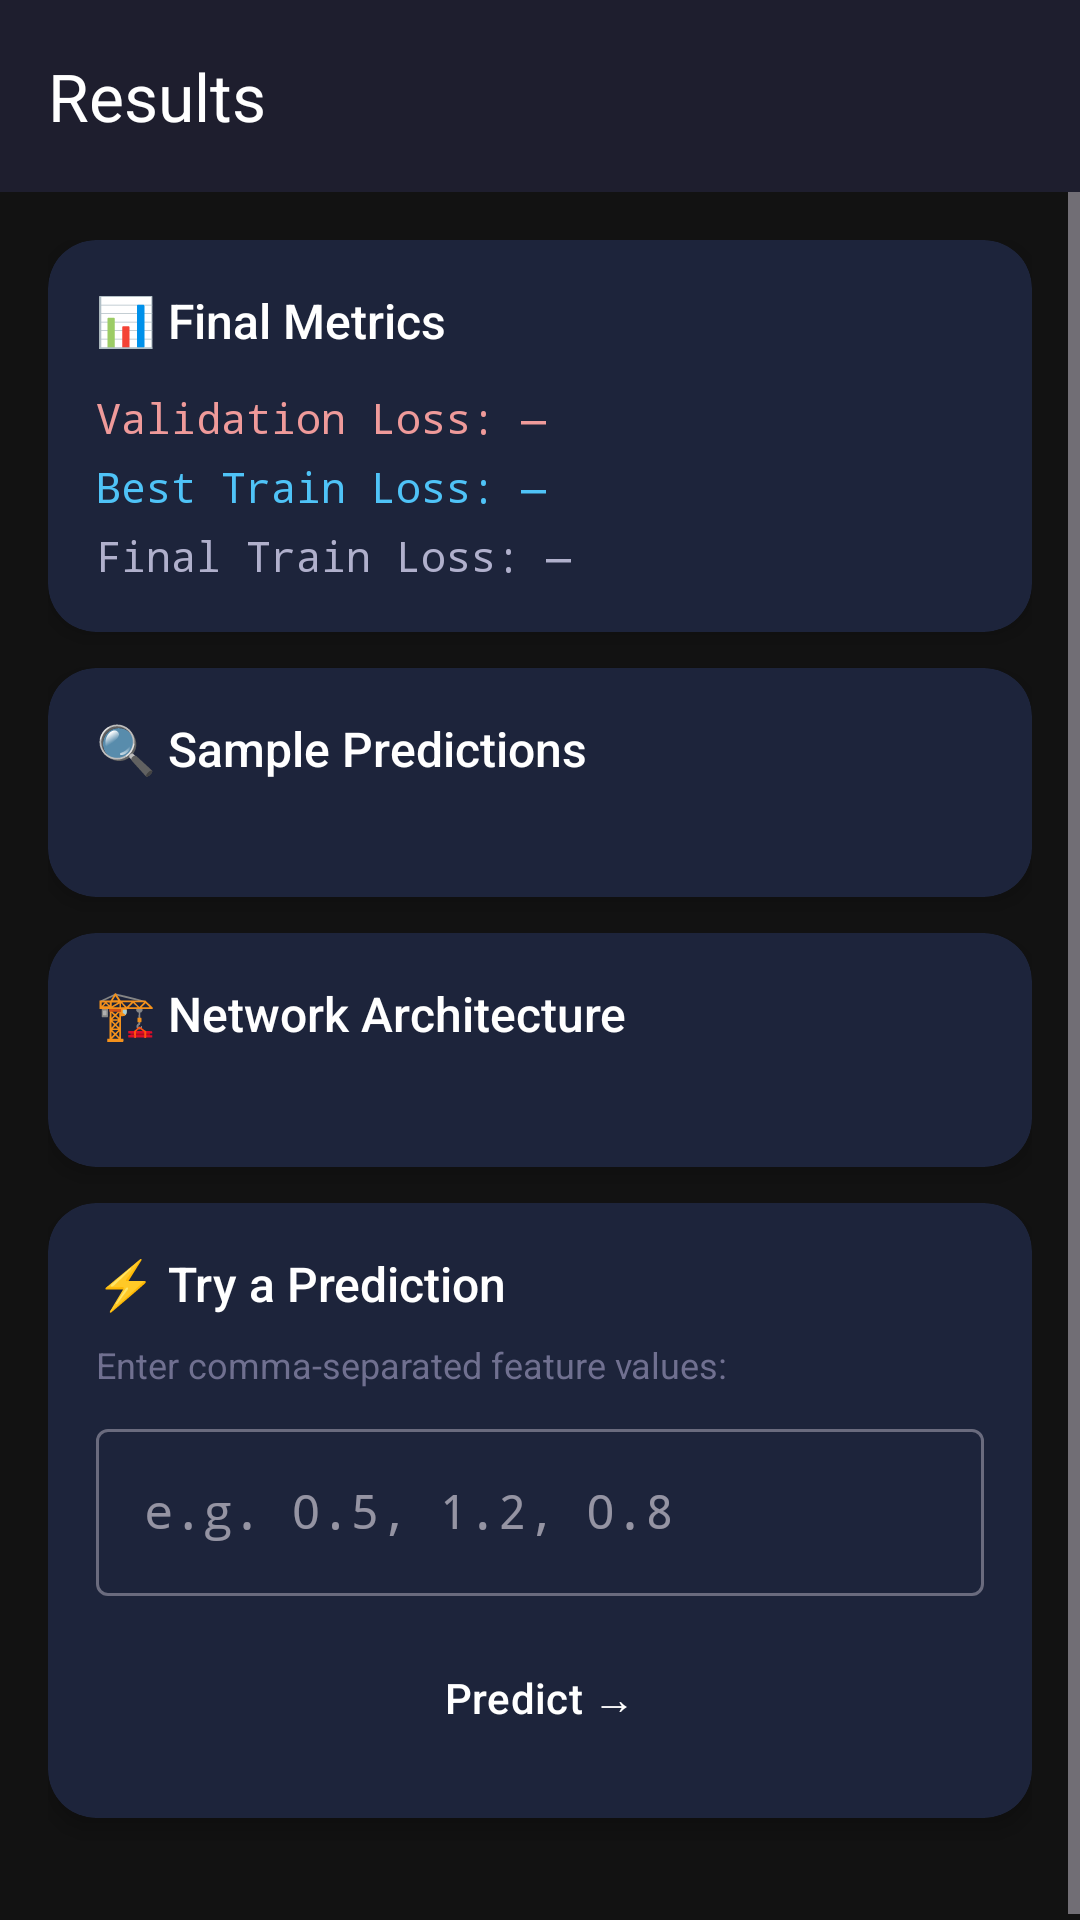

This screen was rendered from an Android layout file. Write that file and the resources it references.
<!-- AndroidManifest.xml: application theme Theme.NeuralNetBuilder -->
<!-- res/layout/activity_results.xml -->
<?xml version="1.0" encoding="utf-8"?>
<LinearLayout xmlns:android="http://schemas.android.com/apk/res/android"
    xmlns:app="http://schemas.android.com/apk/res-auto"
    android:layout_width="match_parent"
    android:layout_height="match_parent"
    android:orientation="vertical"
    android:background="@color/surface_dark">

    <com.google.android.material.appbar.MaterialToolbar
        android:id="@+id/toolbar"
        android:layout_width="match_parent"
        android:layout_height="?attr/actionBarSize"
        style="@style/Theme.NeuralNetBuilder.Toolbar"
        app:title="Results"
        app:navigationIcon="@drawable/ic_arrow_back"/>

    <ScrollView
        android:layout_width="match_parent"
        android:layout_height="match_parent">

        <LinearLayout
            android:layout_width="match_parent"
            android:layout_height="wrap_content"
            android:orientation="vertical"
            android:padding="16dp">

            
            <com.google.android.material.card.MaterialCardView
                android:layout_width="match_parent"
                android:layout_height="wrap_content"
                style="@style/Widget.NeuralNet.Card"
                android:layout_marginBottom="12dp">

                <LinearLayout
                    android:layout_width="match_parent"
                    android:layout_height="wrap_content"
                    android:orientation="vertical"
                    android:padding="16dp">

                    <TextView
                        android:layout_width="wrap_content"
                        android:layout_height="wrap_content"
                        android:text="📊 Final Metrics"
                        android:textColor="@color/text_primary"
                        android:textSize="16sp"
                        android:fontFamily="sans-serif-medium"
                        android:layout_marginBottom="12dp"/>

                    <TextView android:id="@+id/evalLossText"
                        android:layout_width="match_parent" android:layout_height="wrap_content"
                        android:text="Validation Loss: —" android:textColor="@color/chart_val"
                        android:textSize="14sp" android:fontFamily="monospace" android:layout_marginBottom="4dp"/>

                    <TextView android:id="@+id/evalAccText"
                        android:layout_width="match_parent" android:layout_height="wrap_content"
                        android:text="Validation Accuracy: —" android:textColor="@color/chart_acc_train"
                        android:textSize="14sp" android:fontFamily="monospace" android:layout_marginBottom="4dp"
                        android:visibility="gone"/>

                    <TextView android:id="@+id/bestLossText"
                        android:layout_width="match_parent" android:layout_height="wrap_content"
                        android:text="Best Train Loss: —" android:textColor="@color/chart_train"
                        android:textSize="14sp" android:fontFamily="monospace" android:layout_marginBottom="4dp"/>

                    <TextView android:id="@+id/finalLossText"
                        android:layout_width="match_parent" android:layout_height="wrap_content"
                        android:text="Final Train Loss: —" android:textColor="@color/text_secondary"
                        android:textSize="14sp" android:fontFamily="monospace"/>
                </LinearLayout>
            </com.google.android.material.card.MaterialCardView>

            
            <com.google.android.material.card.MaterialCardView
                android:layout_width="match_parent"
                android:layout_height="wrap_content"
                style="@style/Widget.NeuralNet.Card"
                android:layout_marginBottom="12dp">

                <LinearLayout
                    android:layout_width="match_parent"
                    android:layout_height="wrap_content"
                    android:orientation="vertical"
                    android:padding="16dp">

                    <TextView
                        android:layout_width="wrap_content"
                        android:layout_height="wrap_content"
                        android:text="🔍 Sample Predictions"
                        android:textColor="@color/text_primary"
                        android:textSize="16sp"
                        android:fontFamily="sans-serif-medium"
                        android:layout_marginBottom="8dp"/>

                    <HorizontalScrollView
                        android:layout_width="match_parent"
                        android:layout_height="wrap_content">
                        <TextView
                            android:id="@+id/samplePredsText"
                            android:layout_width="wrap_content"
                            android:layout_height="wrap_content"
                            android:text=""
                            android:textColor="@color/text_secondary"
                            android:textSize="11sp"
                            android:fontFamily="monospace"
                            android:lineSpacingMultiplier="1.4"/>
                    </HorizontalScrollView>
                </LinearLayout>
            </com.google.android.material.card.MaterialCardView>

            
            <com.google.android.material.card.MaterialCardView
                android:layout_width="match_parent"
                android:layout_height="wrap_content"
                style="@style/Widget.NeuralNet.Card"
                android:layout_marginBottom="12dp">

                <LinearLayout
                    android:layout_width="match_parent"
                    android:layout_height="wrap_content"
                    android:orientation="vertical"
                    android:padding="16dp">

                    <TextView
                        android:layout_width="wrap_content"
                        android:layout_height="wrap_content"
                        android:text="🏗️ Network Architecture"
                        android:textColor="@color/text_primary"
                        android:textSize="16sp"
                        android:fontFamily="sans-serif-medium"
                        android:layout_marginBottom="8dp"/>

                    <TextView
                        android:id="@+id/summaryText"
                        android:layout_width="match_parent"
                        android:layout_height="wrap_content"
                        android:text=""
                        android:textColor="@color/text_secondary"
                        android:textSize="12sp"
                        android:fontFamily="monospace"/>
                </LinearLayout>
            </com.google.android.material.card.MaterialCardView>

            
            <com.google.android.material.card.MaterialCardView
                android:layout_width="match_parent"
                android:layout_height="wrap_content"
                style="@style/Widget.NeuralNet.Card"
                android:layout_marginBottom="20dp">

                <LinearLayout
                    android:layout_width="match_parent"
                    android:layout_height="wrap_content"
                    android:orientation="vertical"
                    android:padding="16dp">

                    <TextView
                        android:layout_width="wrap_content"
                        android:layout_height="wrap_content"
                        android:text="⚡ Try a Prediction"
                        android:textColor="@color/text_primary"
                        android:textSize="16sp"
                        android:fontFamily="sans-serif-medium"
                        android:layout_marginBottom="8dp"/>

                    <TextView
                        android:id="@+id/predictionHint"
                        android:layout_width="match_parent"
                        android:layout_height="wrap_content"
                        android:text="Enter comma-separated feature values:"
                        android:textColor="@color/text_hint"
                        android:textSize="12sp"
                        android:layout_marginBottom="8dp"/>

                    <com.google.android.material.textfield.TextInputLayout
                        android:layout_width="match_parent"
                        android:layout_height="wrap_content"
                        style="@style/Widget.MaterialComponents.TextInputLayout.OutlinedBox"
                        android:hint="e.g. 0.5, 1.2, 0.8"
                        android:layout_marginBottom="10dp">

                        <com.google.android.material.textfield.TextInputEditText
                            android:id="@+id/predictionInput"
                            android:layout_width="match_parent"
                            android:layout_height="wrap_content"
                            android:inputType="text"
                            android:textColor="@color/text_primary"
                            android:fontFamily="monospace"/>
                    </com.google.android.material.textfield.TextInputLayout>

                    <Button
                        android:id="@+id/predictBtn"
                        android:layout_width="match_parent"
                        android:layout_height="48dp"
                        android:text="Predict →"
                        style="@style/Widget.NeuralNet.Button.Primary"/>

                    <com.google.android.material.card.MaterialCardView
                        android:layout_width="match_parent"
                        android:layout_height="wrap_content"
                        style="@style/Widget.NeuralNet.Card.Highlighted"
                        android:layout_marginTop="10dp"
                        android:visibility="gone"
                        android:id="@+id/resultContainer">

                        <TextView
                            android:id="@+id/predictionResult"
                            android:layout_width="match_parent"
                            android:layout_height="wrap_content"
                            android:text=""
                            android:textColor="@color/brand_accent"
                            android:textSize="15sp"
                            android:fontFamily="monospace"
                            android:padding="12dp"/>
                    </com.google.android.material.card.MaterialCardView>
                </LinearLayout>
            </com.google.android.material.card.MaterialCardView>

        </LinearLayout>
    </ScrollView>
</LinearLayout>
<!-- resources referenced by this layout -->
<resources>
  <color name="brand_accent">#26C6DA</color>
  <color name="chart_acc_train">#A5D6A7</color>
  <color name="chart_train">#4FC3F7</color>
  <color name="chart_val">#EF9A9A</color>
  <color name="surface_dark">#121212</color>
  <color name="text_hint">#707090</color>
  <color name="text_primary">#FFFFFFFF</color>
  <color name="text_secondary">#B0B0CC</color>
  <style name="Theme.NeuralNetBuilder.Toolbar" parent="Widget.Material3.Toolbar">
          <item name="android:background">@color/surface_card</item>
          <item name="titleTextColor">@color/text_primary</item>
          <item name="subtitleTextColor">@color/text_secondary</item>
      </style>
  <style name="Widget.NeuralNet.Button.Primary" parent="Widget.Material3.Button">
          <item name="backgroundTint">@color/brand_primary</item>
          <item name="android:textColor">@color/text_primary</item>
          <item name="cornerRadius">12dp</item>
          <item name="android:paddingTop">14dp</item>
          <item name="android:paddingBottom">14dp</item>
      </style>
  <style name="Widget.NeuralNet.Card" parent="Widget.Material3.CardView.Elevated">
          <item name="cardBackgroundColor">@color/surface_card</item>
          <item name="cardCornerRadius">16dp</item>
          <item name="cardElevation">4dp</item>
      </style>
  <style name="Widget.NeuralNet.Card.Highlighted" parent="Widget.NeuralNet.Card">
          <item name="cardBackgroundColor">@color/surface_elevated</item>
      </style>
  <style name="Theme.NeuralNetBuilder" parent="Theme.Material3.Dark.NoActionBar">
          <item name="colorPrimary">@color/brand_primary</item>
          <item name="colorPrimaryVariant">@color/brand_primary_variant</item>
          <item name="colorSecondary">@color/brand_secondary</item>
          <item name="colorSurface">@color/surface_card</item>
          <item name="android:colorBackground">@color/surface_dark</item>
          <item name="android:windowBackground">@color/surface_dark</item>
          <item name="android:statusBarColor">@color/surface_dark</item>
          <item name="android:navigationBarColor">@color/surface_dark</item>
          <item name="android:windowLightStatusBar">false</item>
  
          
          <item name="textAppearanceHeadlineLarge">@style/TextAppearance.NeuralNet.Headline</item>
          <item name="textAppearanceBodyLarge">@style/TextAppearance.NeuralNet.Body</item>
  
          
          <item name="textInputStyle">@style/Widget.MaterialComponents.TextInputLayout.OutlinedBox</item>
          <item name="autoCompleteTextViewStyle">@style/Widget.MaterialComponents.AutoCompleteTextView.OutlinedBox</item>
      </style>
  <color name="surface_card">#1E1E2E</color>
  <color name="brand_primary">#1565C0</color>
  <color name="surface_elevated">#2A2A3E</color>
  <color name="brand_primary_variant">#0D47A1</color>
  <color name="brand_secondary">#00ACC1</color>
  <style name="TextAppearance.NeuralNet.Headline" parent="TextAppearance.Material3.HeadlineLarge">
          <item name="android:textColor">@color/text_primary</item>
          <item name="android:fontFamily">sans-serif-medium</item>
      </style>
  <style name="TextAppearance.NeuralNet.Body" parent="TextAppearance.Material3.BodyLarge">
          <item name="android:textColor">@color/text_secondary</item>
      </style>
</resources>
